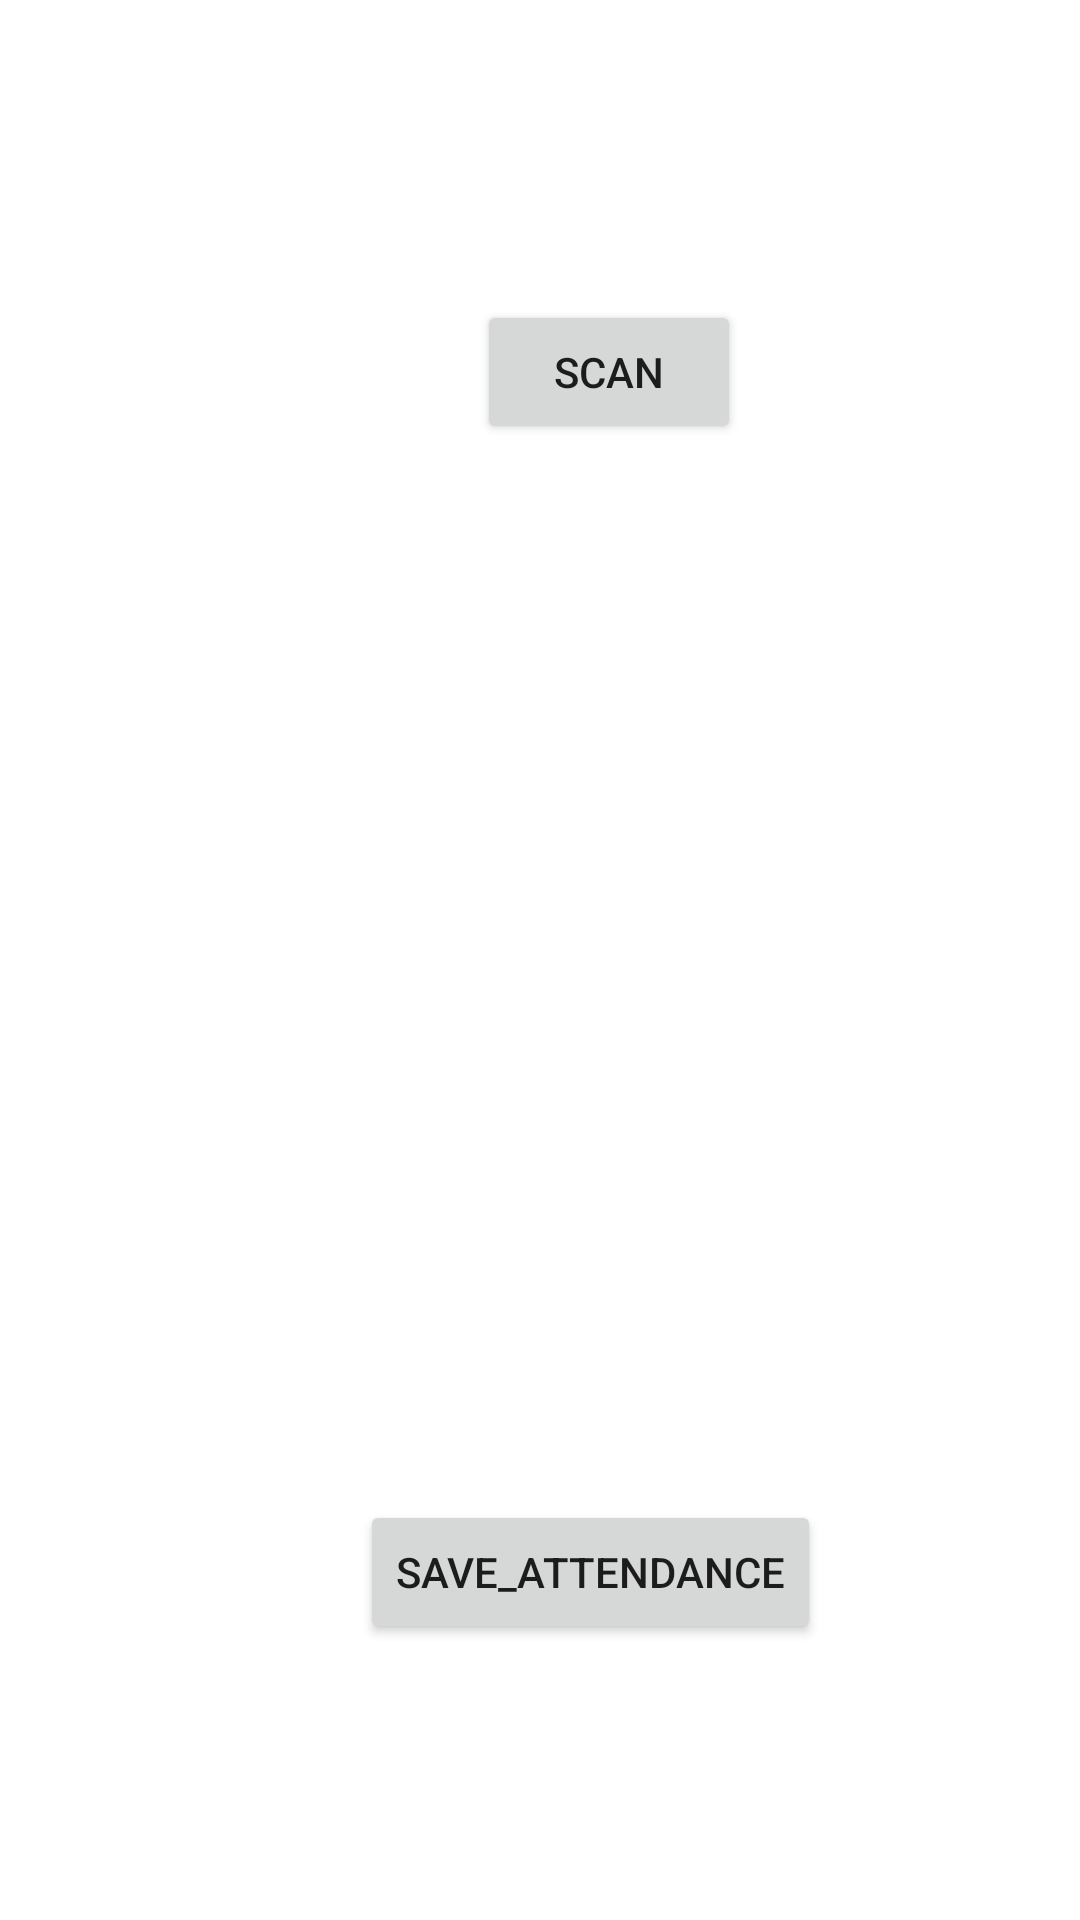

This screen was rendered from an Android layout file. Write that file and the resources it references.
<!-- AndroidManifest.xml: application theme Theme.FIraQR -->
<!-- res/layout/activity_main.xml -->
<?xml version="1.0" encoding="utf-8"?>
<RelativeLayout xmlns:android="http://schemas.android.com/apk/res/android"
    xmlns:app="http://schemas.android.com/apk/res-auto"
    xmlns:tools="http://schemas.android.com/tools"
    android:layout_width="match_parent"
    android:layout_height="match_parent"
    tools:context=".MainActivity">

    <Button
        android:id="@+id/scanner"
        android:layout_width="wrap_content"
        android:layout_height="wrap_content"
        android:text="@string/scan"
        android:layout_marginTop="100dp"
        android:layout_marginLeft="159dp" />

    <Button
        android:id="@+id/scanner1"
        android:layout_width="wrap_content"
        android:layout_height="wrap_content"
        android:text="@string/save_attendance"
        android:layout_marginLeft="120dp"
        android:layout_marginTop="500dp" />

    <TextView
        android:id="@+id/Text"
        android:layout_width="wrap_content"
        android:layout_height="wrap_content"
        android:layout_below="@+id/scanner"
        android:textSize="28dp" />

    <Button
        android:id="@+id/scanner2"
        android:layout_width="wrap_content"
        android:layout_height="wrap_content"
        android:text="View"
        android:layout_marginLeft="10dp"
        android:layout_marginTop="690dp" />

    <Button
        android:id="@+id/gener"
        android:layout_width="wrap_content"
        android:layout_height="wrap_content"
        android:text="Gen"
        android:layout_marginLeft="115dp"
        android:layout_marginTop="690dp" />

    <Button
        android:id="@+id/gene"
        android:layout_width="wrap_content"
        android:layout_height="wrap_content"
        android:text="Gen"
        android:layout_marginLeft="220dp"
        android:layout_marginTop="690dp" />

</RelativeLayout>
<!-- resources referenced by this layout -->
<resources>
  <string name="save_attendance">save_attendance</string>
  <string name="scan">Scan</string>
  <style name="Theme.FIraQR" parent="Theme.MaterialComponents.DayNight.DarkActionBar">
          
          <item name="colorPrimary">@color/purple_500</item>
          <item name="colorPrimaryVariant">@color/purple_700</item>
          <item name="colorOnPrimary">@color/white</item>
          
          <item name="colorSecondary">@color/teal_200</item>
          <item name="colorSecondaryVariant">@color/teal_700</item>
          <item name="colorOnSecondary">@color/black</item>
          
          <item name="android:statusBarColor">?attr/colorPrimaryVariant</item>
          
      </style>
  <!-- not gathered from this repository: default colours our renderer supplied (Android Studio template values) -->
  <color name="purple_500">#FF6200EE</color>
  <color name="purple_700">#FF3700B3</color>
  <color name="teal_200">#FF03DAC5</color>
  <color name="teal_700">#FF018786</color>
  <color name="black">#FF000000</color>
  <color name="white">#FFFFFFFF</color>
</resources>
